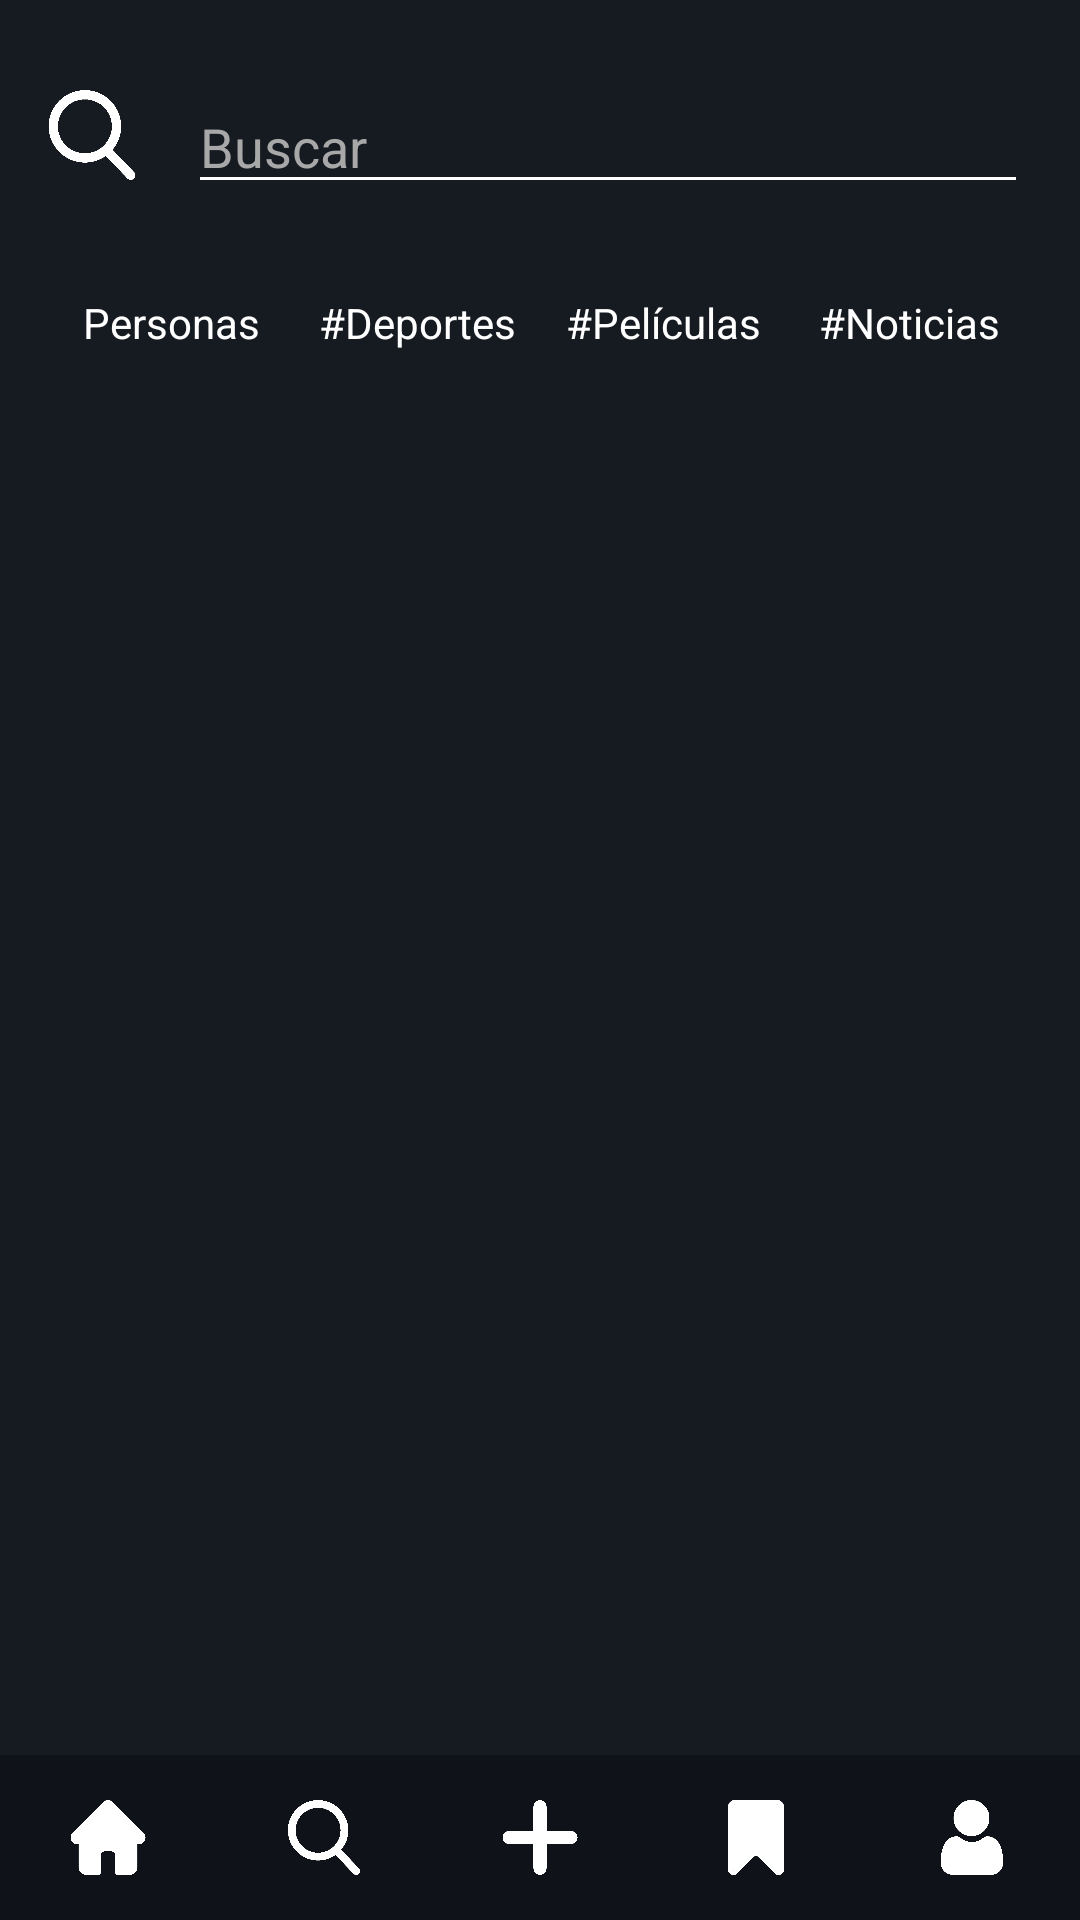

Produce the Android XML layout that renders to this screen, including the resource entries it uses.
<!-- AndroidManifest.xml: application theme Theme.AppCompat.Light.NoActionBar -->
<!-- res/layout/activity_buscador.xml -->
<?xml version="1.0" encoding="utf-8"?>
<androidx.constraintlayout.widget.ConstraintLayout xmlns:android="http://schemas.android.com/apk/res/android"
    xmlns:app="http://schemas.android.com/apk/res-auto"
    xmlns:tools="http://schemas.android.com/tools"
    android:layout_width="match_parent"
    android:layout_height="match_parent"
    android:background="@color/dark_app"
    tools:context=".Buscador">

    <AutoCompleteTextView
        android:id="@+id/inputBuscador"
        android:layout_width="280dp"
        android:layout_height="40dp"
        android:layout_marginStart="17dp"
        android:layout_marginTop="28dp"
        android:layout_marginEnd="32dp"
        android:layout_marginBottom="30dp"
        android:backgroundTint="#FFFFFF"
        android:ems="10"
        android:hint="Buscar"
        android:inputType="textPersonName"
        android:textColor="#FFFFFF"
        android:textColorHint="#A8A8A8"
        app:layout_constraintBottom_toTopOf="@+id/btnPersonas"
        app:layout_constraintEnd_toEndOf="parent"
        app:layout_constraintStart_toEndOf="@+id/btnBuscar"
        app:layout_constraintTop_toTopOf="parent" />

    <ImageView
        android:id="@+id/btnBuscar"
        android:layout_width="30dp"
        android:layout_height="30dp"
        android:layout_marginStart="30dp"
        android:layout_marginTop="30dp"
        android:layout_marginBottom="38dp"
        app:layout_constraintBottom_toTopOf="@+id/btnPersonas"
        app:layout_constraintEnd_toStartOf="@+id/inputBuscador"
        app:layout_constraintStart_toStartOf="parent"
        app:layout_constraintTop_toTopOf="parent"
        app:layout_constraintVertical_bias="0.0"
        app:srcCompat="@drawable/search" />

    <TextView
        android:id="@+id/btnPersonas"
        android:layout_width="70dp"
        android:layout_height="wrap_content"
        android:layout_marginStart="20dp"
        android:layout_marginTop="30dp"
        android:gravity="center"
        android:text="Personas"
        android:textColor="#FFFFFF"
        app:layout_constraintEnd_toStartOf="@+id/btnDeportes"
        app:layout_constraintStart_toStartOf="parent"
        app:layout_constraintTop_toBottomOf="@+id/inputBuscador" />

    <TextView
        android:id="@+id/btnDeportes"
        android:layout_width="70dp"
        android:layout_height="wrap_content"
        android:layout_marginStart="10dp"
        android:layout_marginTop="30dp"
        android:layout_marginEnd="5dp"
        android:gravity="center"
        android:text="#Deportes"
        android:textColor="#FFFFFF"
        app:layout_constraintEnd_toStartOf="@+id/btnPeliculas"
        app:layout_constraintStart_toEndOf="@+id/btnPersonas"
        app:layout_constraintTop_toBottomOf="@+id/inputBuscador" />

    <TextView
        android:id="@+id/btnPeliculas"
        android:layout_width="70dp"
        android:layout_height="wrap_content"
        android:layout_marginStart="5dp"
        android:layout_marginTop="30dp"
        android:layout_marginEnd="10dp"
        android:gravity="center"
        android:text="#Películas"
        android:textColor="#FFFFFF"
        app:layout_constraintEnd_toStartOf="@+id/btnNoticias"
        app:layout_constraintStart_toEndOf="@+id/btnDeportes"
        app:layout_constraintTop_toBottomOf="@+id/inputBuscador" />

    <TextView
        android:id="@+id/btnNoticias"
        android:layout_width="70dp"
        android:layout_height="wrap_content"
        android:layout_marginTop="30dp"
        android:layout_marginEnd="20dp"
        android:gravity="center"
        android:text="#Noticias"
        android:textColor="#FFFFFF"
        app:layout_constraintEnd_toEndOf="parent"
        app:layout_constraintStart_toEndOf="@+id/btnPeliculas"
        app:layout_constraintTop_toBottomOf="@+id/inputBuscador" />

    <androidx.recyclerview.widget.RecyclerView
        android:id="@+id/recyclerView"
        android:layout_width="match_parent"
        android:layout_height="540dp"
        android:layout_marginTop="20dp"
        app:layout_constraintBottom_toTopOf="@+id/linearLayout4"
        app:layout_constraintEnd_toEndOf="parent"
        app:layout_constraintHorizontal_bias="1.0"
        app:layout_constraintStart_toStartOf="parent"
        app:layout_constraintTop_toBottomOf="@+id/btnPeliculas" />

    <LinearLayout
        android:id="@+id/linearLayout4"
        android:layout_width="match_parent"
        android:layout_height="wrap_content"
        android:background="#0F1319"
        android:orientation="horizontal"
        app:layout_constraintBottom_toBottomOf="parent"
        app:layout_constraintEnd_toEndOf="parent"
        app:layout_constraintStart_toStartOf="parent">

        <ImageView
            android:id="@+id/btnMenuPrincipal"
            android:layout_width="30dp"
            android:layout_height="25dp"
            android:layout_marginTop="15dp"
            android:layout_marginBottom="15dp"
            android:layout_weight="1"
            app:srcCompat="@drawable/home" />

        <ImageView
            android:id="@+id/btnBuscador"
            android:layout_width="30dp"
            android:layout_height="25dp"
            android:layout_marginTop="15dp"
            android:layout_marginBottom="15dp"
            android:layout_weight="1"
            app:srcCompat="@drawable/search" />

        <ImageView
            android:id="@+id/btnNuevoQuack"
            android:layout_width="30dp"
            android:layout_height="25dp"
            android:layout_marginTop="15dp"
            android:layout_marginBottom="15dp"
            android:layout_weight="1"
            app:srcCompat="@drawable/plus" />

        <ImageView
            android:id="@+id/btnGuardados"
            android:layout_width="30dp"
            android:layout_height="25dp"
            android:layout_marginTop="15dp"
            android:layout_marginBottom="15dp"
            android:layout_weight="1"
            app:srcCompat="@drawable/saved" />

        <ImageView
            android:id="@+id/btnPerfil"
            android:layout_width="30dp"
            android:layout_height="25dp"
            android:layout_marginTop="15dp"
            android:layout_marginBottom="15dp"
            android:layout_weight="1"
            app:srcCompat="@drawable/perfil" />
    </LinearLayout>
</androidx.constraintlayout.widget.ConstraintLayout>
<!-- resources referenced by this layout -->
<resources>
  <color name="dark_app">#161B22</color>
  <!-- drawable home: png bitmap (drawable, 12559 bytes) -->
  <!-- drawable perfil: png bitmap (drawable, 19172 bytes) -->
  <!-- drawable plus: png bitmap (drawable, 10401 bytes) -->
  <!-- drawable saved: png bitmap (drawable, 12446 bytes) -->
  <!-- drawable search: png bitmap (drawable, 22614 bytes) -->
</resources>
